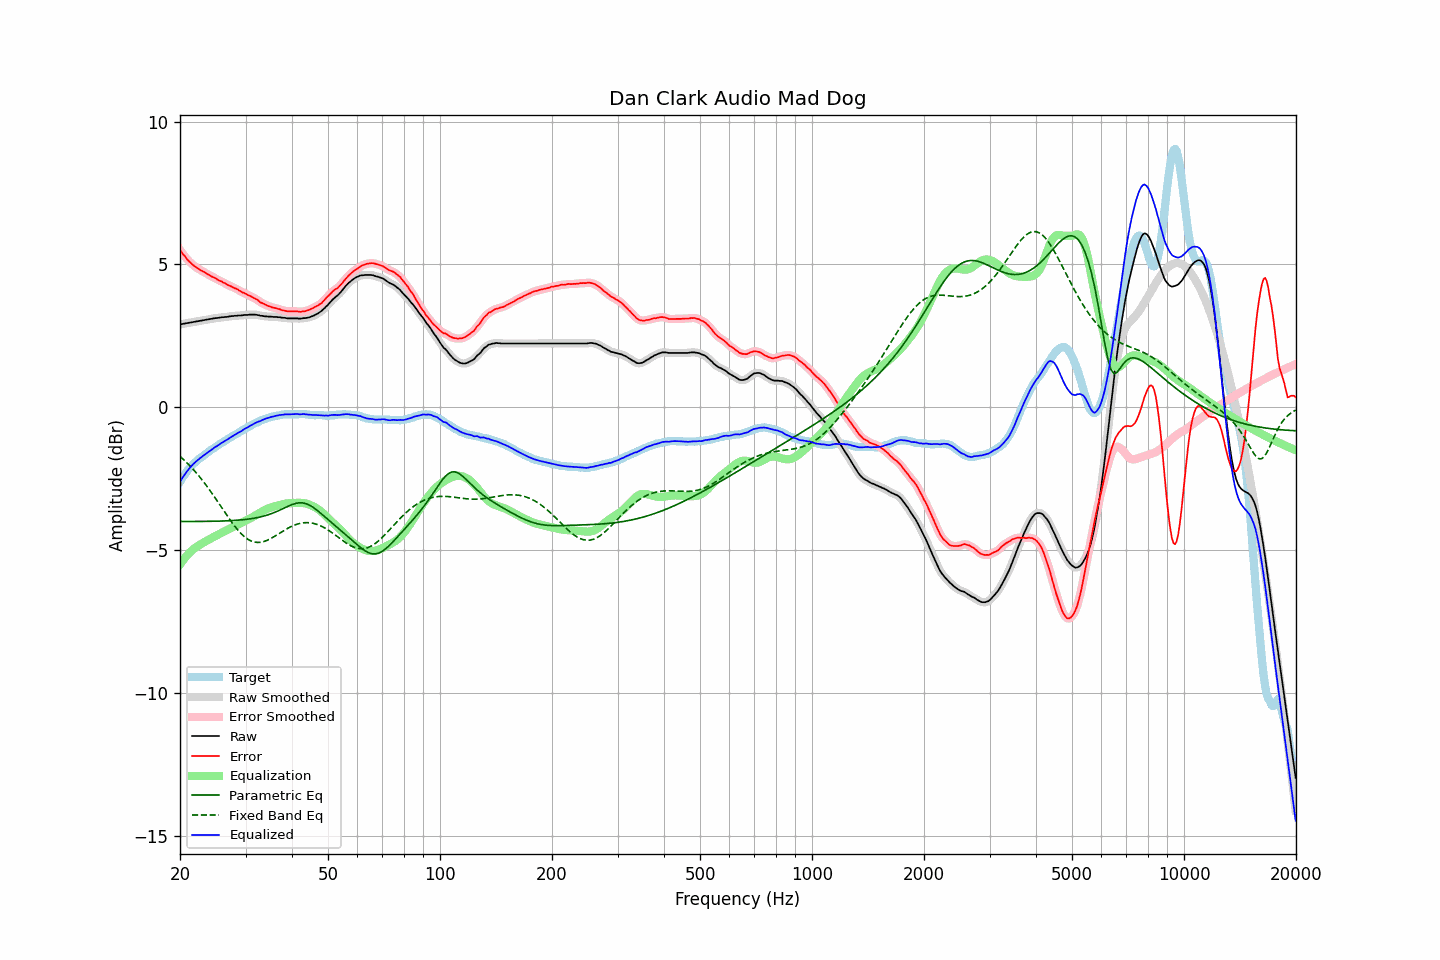

The table this chart was drawn from, first rows:
frequency, raw, error, smoothed, error_smoothed, equalization, parametric_eq, fixed_band_eq, equalized_raw, equalized_smoothed, target
20.00, 2.90, 5.51, 2.90, 5.51, -5.51, -4.00, -1.72, -2.61, -2.61, -2.61
20.20, 2.91, 5.43, 2.91, 5.43, -5.43, -4.00, -1.77, -2.52, -2.52, -2.52
20.40, 2.92, 5.35, 2.92, 5.35, -5.35, -4.00, -1.82, -2.43, -2.43, -2.43
20.61, 2.93, 5.29, 2.93, 5.28, -5.28, -4.00, -1.88, -2.35, -2.35, -2.36
20.81, 2.94, 5.21, 2.94, 5.21, -5.21, -4.00, -1.93, -2.27, -2.27, -2.27
21.02, 2.95, 5.14, 2.95, 5.15, -5.15, -4.00, -1.99, -2.20, -2.20, -2.19
21.23, 2.96, 5.09, 2.96, 5.09, -5.09, -4.00, -2.04, -2.13, -2.13, -2.13
21.44, 2.97, 5.04, 2.97, 5.04, -5.04, -4.00, -2.10, -2.07, -2.07, -2.07
21.66, 2.98, 4.98, 2.98, 4.99, -4.99, -4.00, -2.16, -2.01, -2.01, -2.00
21.87, 2.99, 4.94, 2.99, 4.94, -4.94, -4.00, -2.23, -1.95, -1.95, -1.95
22.09, 3.00, 4.90, 3.00, 4.90, -4.90, -4.00, -2.29, -1.90, -1.90, -1.90
22.31, 3.01, 4.86, 3.01, 4.86, -4.86, -4.00, -2.36, -1.85, -1.85, -1.85
22.54, 3.02, 4.82, 3.02, 4.83, -4.83, -4.00, -2.42, -1.81, -1.81, -1.80
22.76, 3.03, 4.79, 3.03, 4.79, -4.79, -4.00, -2.49, -1.76, -1.76, -1.76
22.99, 3.04, 4.76, 3.04, 4.76, -4.76, -4.00, -2.56, -1.72, -1.72, -1.72
23.22, 3.05, 4.74, 3.05, 4.73, -4.73, -4.00, -2.64, -1.68, -1.68, -1.68
23.45, 3.06, 4.70, 3.06, 4.70, -4.70, -4.00, -2.71, -1.64, -1.64, -1.63
23.69, 3.07, 4.67, 3.07, 4.67, -4.67, -4.00, -2.79, -1.59, -1.59, -1.60
23.92, 3.08, 4.64, 3.08, 4.63, -4.63, -4.00, -2.87, -1.55, -1.55, -1.56
24.16, 3.09, 4.60, 3.09, 4.60, -4.60, -4.00, -2.94, -1.51, -1.51, -1.51
24.40, 3.10, 4.57, 3.10, 4.57, -4.57, -4.00, -3.02, -1.47, -1.47, -1.47
24.65, 3.11, 4.55, 3.11, 4.54, -4.54, -3.99, -3.11, -1.43, -1.43, -1.44
24.89, 3.12, 4.52, 3.12, 4.51, -4.51, -3.99, -3.19, -1.39, -1.39, -1.40
25.14, 3.12, 4.48, 3.12, 4.48, -4.48, -3.99, -3.27, -1.36, -1.36, -1.36
25.39, 3.13, 4.45, 3.13, 4.45, -4.45, -3.99, -3.35, -1.32, -1.32, -1.32
25.65, 3.14, 4.42, 3.14, 4.42, -4.42, -3.99, -3.44, -1.28, -1.28, -1.28
25.91, 3.15, 4.40, 3.15, 4.40, -4.39, -3.99, -3.52, -1.24, -1.25, -1.25
26.16, 3.15, 4.36, 3.15, 4.37, -4.37, -3.98, -3.61, -1.21, -1.21, -1.21
26.43, 3.16, 4.34, 3.16, 4.34, -4.34, -3.98, -3.69, -1.18, -1.18, -1.18
26.69, 3.16, 4.30, 3.16, 4.31, -4.31, -3.98, -3.77, -1.15, -1.14, -1.14
26.96, 3.17, 4.27, 3.17, 4.28, -4.28, -3.98, -3.86, -1.11, -1.11, -1.10
27.23, 3.18, 4.26, 3.18, 4.25, -4.25, -3.97, -3.94, -1.07, -1.07, -1.07
27.50, 3.19, 4.23, 3.19, 4.22, -4.23, -3.97, -4.01, -1.04, -1.04, -1.04
27.77, 3.19, 4.20, 3.19, 4.20, -4.20, -3.97, -4.09, -1.01, -1.00, -1.01
28.05, 3.20, 4.17, 3.20, 4.17, -4.17, -3.96, -4.16, -0.97, -0.97, -0.97
28.33, 3.20, 4.15, 3.20, 4.15, -4.14, -3.96, -4.23, -0.94, -0.94, -0.95
28.62, 3.21, 4.12, 3.21, 4.12, -4.11, -3.96, -4.30, -0.90, -0.91, -0.91
28.90, 3.21, 4.08, 3.21, 4.08, -4.08, -3.95, -4.37, -0.87, -0.87, -0.87
29.19, 3.21, 4.05, 3.22, 4.05, -4.05, -3.95, -4.43, -0.84, -0.84, -0.84
29.48, 3.22, 4.01, 3.22, 4.02, -4.03, -3.94, -4.48, -0.80, -0.80, -0.79
29.78, 3.23, 4.00, 3.23, 4.00, -4.00, -3.94, -4.53, -0.77, -0.77, -0.77
30.08, 3.23, 3.97, 3.23, 3.97, -3.97, -3.93, -4.58, -0.74, -0.74, -0.74
30.38, 3.23, 3.94, 3.24, 3.94, -3.94, -3.92, -4.62, -0.71, -0.70, -0.71
30.68, 3.24, 3.91, 3.24, 3.91, -3.91, -3.91, -4.65, -0.67, -0.67, -0.67
30.99, 3.24, 3.89, 3.24, 3.88, -3.88, -3.91, -4.68, -0.64, -0.64, -0.65
31.30, 3.24, 3.85, 3.24, 3.85, -3.85, -3.90, -4.70, -0.61, -0.61, -0.61
31.61, 3.24, 3.82, 3.24, 3.82, -3.82, -3.89, -4.72, -0.58, -0.58, -0.58
31.93, 3.24, 3.79, 3.24, 3.80, -3.79, -3.88, -4.73, -0.55, -0.55, -0.55
32.24, 3.23, 3.76, 3.23, 3.76, -3.75, -3.87, -4.74, -0.52, -0.52, -0.53
32.57, 3.22, 3.73, 3.22, 3.72, -3.72, -3.86, -4.73, -0.50, -0.50, -0.51
32.89, 3.20, 3.67, 3.21, 3.68, -3.69, -3.84, -4.73, -0.49, -0.48, -0.47
33.22, 3.20, 3.65, 3.20, 3.65, -3.65, -3.83, -4.72, -0.45, -0.46, -0.45
33.55, 3.19, 3.62, 3.19, 3.62, -3.62, -3.81, -4.71, -0.43, -0.43, -0.43
33.89, 3.18, 3.59, 3.18, 3.59, -3.59, -3.80, -4.69, -0.41, -0.41, -0.41
34.23, 3.18, 3.57, 3.18, 3.57, -3.57, -3.78, -4.67, -0.39, -0.39, -0.39
34.57, 3.17, 3.54, 3.17, 3.54, -3.54, -3.76, -4.64, -0.37, -0.37, -0.37
34.92, 3.17, 3.53, 3.17, 3.52, -3.52, -3.74, -4.61, -0.35, -0.35, -0.36
35.27, 3.17, 3.50, 3.17, 3.50, -3.51, -3.72, -4.58, -0.34, -0.34, -0.33
35.62, 3.16, 3.48, 3.17, 3.49, -3.49, -3.70, -4.55, -0.33, -0.32, -0.32
35.97, 3.16, 3.48, 3.16, 3.47, -3.47, -3.68, -4.52, -0.31, -0.31, -0.32
... 635 more rows
